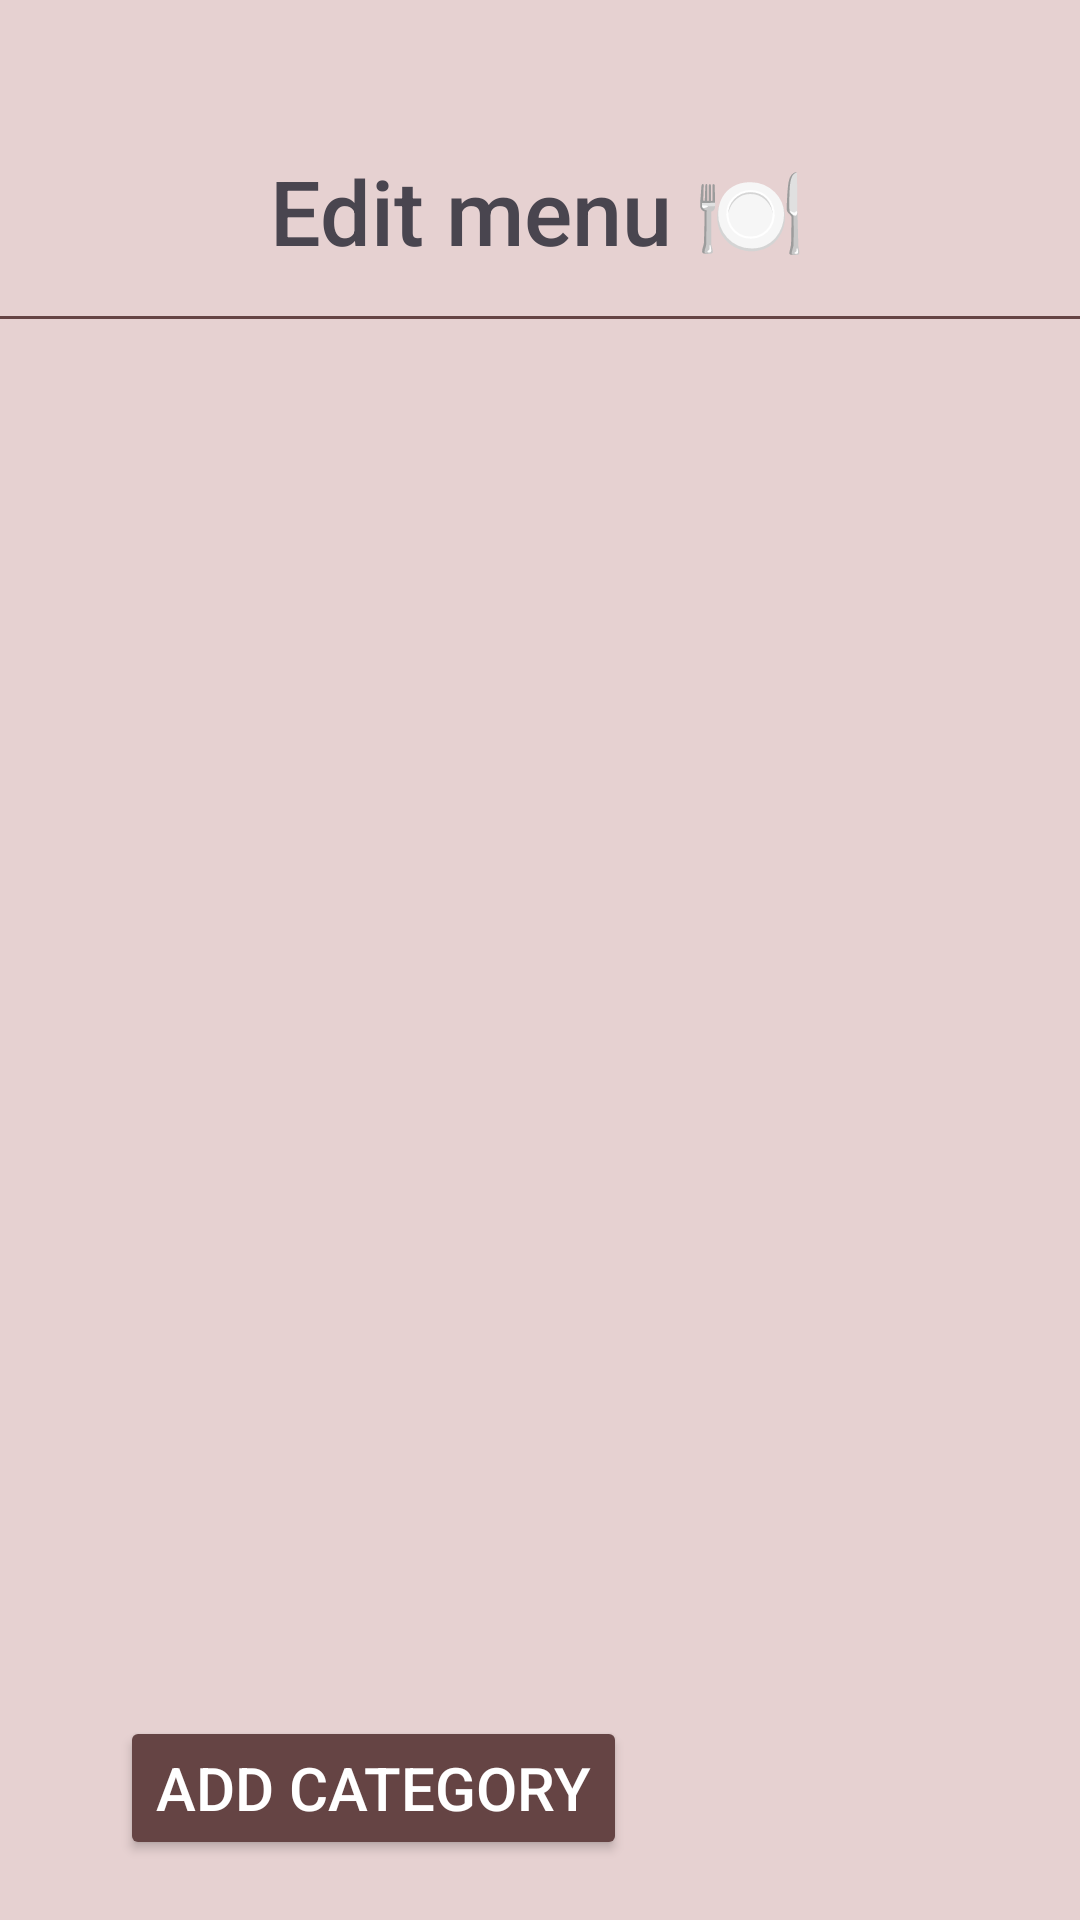

Reconstruct the res/layout file that produces this screen, plus the resources it refers to.
<!-- AndroidManifest.xml: application theme Theme.SoftcafeEngineer -->
<!-- res/layout/activity_edit_menu.xml -->
<?xml version="1.0" encoding="utf-8"?>
<androidx.constraintlayout.widget.ConstraintLayout xmlns:android="http://schemas.android.com/apk/res/android"
    xmlns:app="http://schemas.android.com/apk/res-auto"
    xmlns:tools="http://schemas.android.com/tools"
    android:layout_width="match_parent"
    android:layout_height="match_parent"
    android:background="@color/background"
    tools:context=".view.Manager.EditMenu.EditMenuActivity">

    <View
        android:id="@+id/divider5"
        android:layout_width="409dp"
        android:layout_height="1dp"
        android:layout_marginStart="1dp"
        android:layout_marginTop="15dp"
        android:layout_marginEnd="1dp"
        android:background="@color/dark_button"
        android:backgroundTint="@color/dark_button"
        app:layout_constraintEnd_toEndOf="parent"
        app:layout_constraintStart_toStartOf="parent"
        app:layout_constraintTop_toBottomOf="@+id/txt_edit_menu_head" />

    <Button
        android:id="@+id/btn_add_category"
        android:layout_width="wrap_content"
        android:layout_height="wrap_content"
        android:layout_marginStart="40dp"
        android:layout_marginBottom="20dp"
        android:backgroundTint="@color/dark_button"
        android:text="@string/add_category"
        android:textColor="@color/white"
        android:textSize="20sp"
        app:layout_constraintBottom_toBottomOf="parent"
        app:layout_constraintEnd_toEndOf="parent"
        app:layout_constraintHorizontal_bias="0.0"
        app:layout_constraintStart_toStartOf="parent" />


    <RelativeLayout
        android:id="@+id/relative_edit_menu"
        android:layout_width="404dp"
        android:layout_height="6dp"
        app:layout_constraintBottom_toBottomOf="parent"
        app:layout_constraintEnd_toEndOf="parent"
        app:layout_constraintStart_toStartOf="parent"
        app:layout_constraintTop_toTopOf="parent">

    </RelativeLayout>

    <androidx.recyclerview.widget.RecyclerView
        android:id="@+id/recycler_view_categories_menu"
        android:layout_width="match_parent"
        android:layout_height="505dp"
        android:layout_marginTop="20dp"
        app:layout_constraintEnd_toEndOf="parent"
        app:layout_constraintHorizontal_bias="0.6"
        app:layout_constraintStart_toStartOf="parent"
        app:layout_constraintTop_toBottomOf="@+id/divider5" />

    <TextView
        android:id="@+id/txt_edit_menu_head"
        android:layout_width="wrap_content"
        android:layout_height="wrap_content"
        android:layout_marginTop="50dp"
        android:fontFamily="sans-serif-medium"
        android:text="@string/edit_menu"
        android:textAlignment="center"
        android:textAppearance="@style/TextAppearance.AppCompat.Large"
        android:textColor="@color/text"
        android:textSize="30sp"
        app:layout_constraintEnd_toEndOf="parent"
        app:layout_constraintHorizontal_bias="0.497"
        app:layout_constraintStart_toStartOf="parent"
        app:layout_constraintTop_toTopOf="parent" />

</androidx.constraintlayout.widget.ConstraintLayout>
<!-- resources referenced by this layout -->
<resources>
  <color name="background">#E6D1D1</color>
  <color name="dark_button">#654444</color>
  <color name="text">#49454F</color>
  <color name="white">#FFFFFFFF</color>
  <string name="add_category">Add category</string>
  <string name="edit_menu">Edit menu 🍽</string>
  <style name="Theme.SoftcafeEngineer" parent="Base.Theme.SoftcafeEngineer" />
  <style name="Base.Theme.SoftcafeEngineer" parent="Theme.Material3.DayNight.NoActionBar">
          
          
      </style>
</resources>
